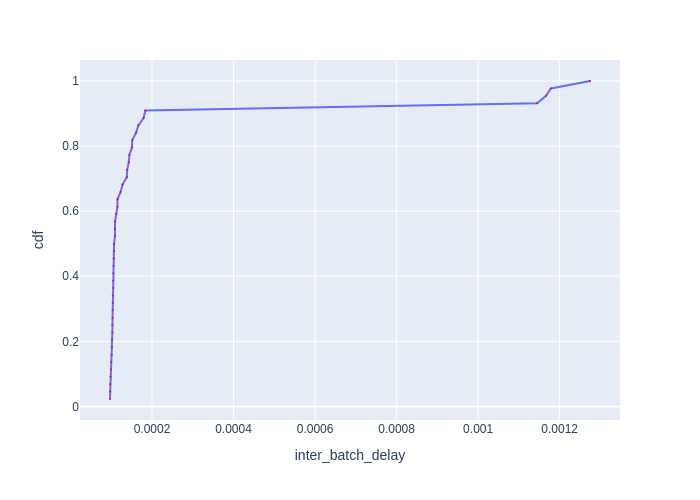

Values plotted in this chart, from the file beside it:
Batch Id, inter_batch_delay, cdf
21, 9.697896894067526e-05, 0.02273
23, 9.723205585032701e-05, 0.04545
41, 9.733904153108597e-05, 0.06818
24, 9.838305413722992e-05, 0.09091
40, 9.940203744918108e-05, 0.1136
42, 0.0001002, 0.1364
6, 0.0001013, 0.1591
5, 0.0001016, 0.1818
43, 0.0001021, 0.2045
15, 0.0001028, 0.2273
34, 0.0001029, 0.25
20, 0.0001033, 0.2727
32, 0.0001034, 0.2955
13, 0.0001037, 0.3182
33, 0.0001037, 0.3409
29, 0.0001049, 0.3636
12, 0.000105, 0.3864
14, 0.000105, 0.4091
4, 0.0001058, 0.4318
30, 0.0001059, 0.4545
39, 0.0001069, 0.4773
11, 0.000107, 0.5
7, 0.0001092, 0.5227
3, 0.0001092, 0.5455
38, 0.0001093, 0.5682
25, 0.0001122, 0.5909
2, 0.0001152, 0.6136
22, 0.0001153, 0.6364
16, 0.0001229, 0.6591
31, 0.0001278, 0.6818
1, 0.0001383, 0.7045
35, 0.0001391, 0.7273
44, 0.000143, 0.75
37, 0.0001445, 0.7727
26, 0.0001508, 0.7955
10, 0.0001516, 0.8182
28, 0.0001609, 0.8409
17, 0.0001666, 0.8636
19, 0.0001794, 0.8864
8, 0.0001838, 0.9091
18, 0.001145, 0.9318
27, 0.001167, 0.9545
36, 0.001178, 0.9773
9, 0.001274, 1.0
